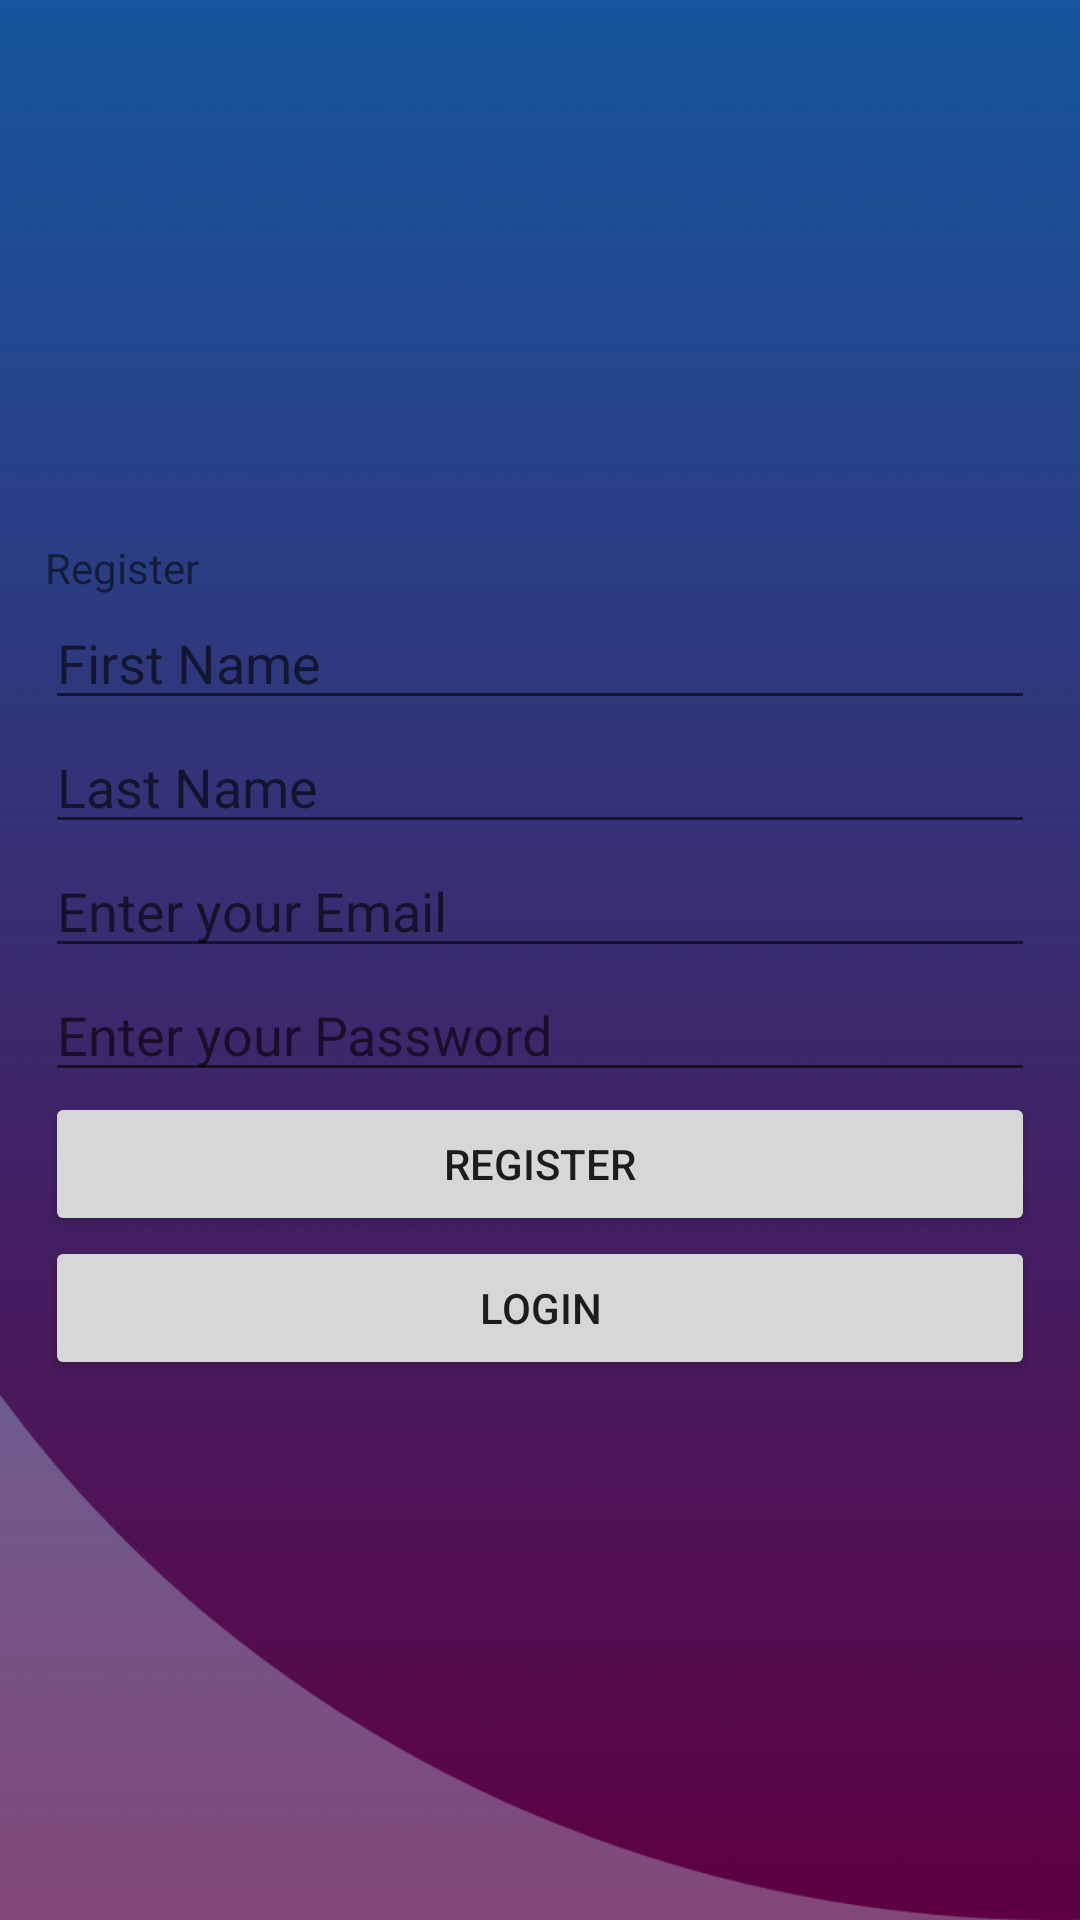

The Android layout XML behind this screen, and the referenced resources:
<!-- AndroidManifest.xml: application theme Theme.RexPetCareApp -->
<!-- res/layout/activity_registration.xml -->
<?xml version="1.0" encoding="utf-8"?>
<LinearLayout
    xmlns:android="http://schemas.android.com/apk/res/android"
    xmlns:tools="http:// schemas.android.com/tools"
    android:layout_width="match_parent"
    android:background="@drawable/sign_up"
    android:layout_height="match_parent"
    android:gravity="center_vertical"
    android:orientation="vertical"
    android:padding="15dp"
    tools:context=".RegistrationActivity">

    

    

    <TextView
        android:layout_width="wrap_content"
        android:layout_height="wrap_content"
        android:text="Register" />

    <EditText
        android:id="@+id/firstname"
        android:layout_width="match_parent"
        android:layout_height="wrap_content"
        android:ems="10"
        android:hint="First Name"
        android:inputType="textPersonName" />

    <EditText
        android:id="@+id/lastname"
        android:layout_width="match_parent"
        android:layout_height="wrap_content"
        android:ems="10"
        android:hint="Last Name"
        android:inputType="textPersonName" />

    <EditText
        android:id="@+id/email"
        android:layout_width="match_parent"
        android:layout_height="wrap_content"
        android:hint="Enter your Email" />

    
    <EditText
        android:id="@+id/passwd"
        android:layout_width="match_parent"
        android:layout_height="wrap_content"
        android:hint="Enter your Password"
        android:inputType="textPassword" />

    
    <Button
        android:id="@+id/btnregister"
        android:layout_width="match_parent"
        android:layout_height="wrap_content"
        android:text="Register" />

    
    <ProgressBar
        android:id="@+id/progressbar"
        android:layout_width="wrap_content"
        android:layout_height="wrap_content"
        android:visibility="gone" />

    <Button
        android:id="@+id/button7"
        android:layout_width="match_parent"
        android:layout_height="wrap_content"
        android:onClick="switchToLoginActivity"
        android:text="Login" />

</LinearLayout>
<!-- resources referenced by this layout -->
<resources>
  <!-- drawable sign_up: png bitmap (drawable-hdpi, 44900 bytes) -->
  <style name="Theme.RexPetCareApp" parent="Theme.MaterialComponents.DayNight.NoActionBar">
          
          <item name="colorPrimary">@color/purple_500</item>
          <item name="colorPrimaryVariant">@color/purple_700</item>
          <item name="colorOnPrimary">@color/white</item>
          
          <item name="colorSecondary">@color/teal_200</item>
          <item name="colorSecondaryVariant">@color/teal_700</item>
          <item name="colorOnSecondary">@color/black</item>
          
          <item name="android:statusBarColor">?attr/colorPrimaryVariant</item>
          
      </style>
  <!-- not gathered from this repository: default colours our renderer supplied (Android Studio template values) -->
  <color name="purple_500">#FF6200EE</color>
  <color name="purple_700">#FF3700B3</color>
  <color name="teal_200">#FF03DAC5</color>
  <color name="teal_700">#FF018786</color>
  <color name="black">#FF000000</color>
  <color name="white">#FFFFFFFF</color>
</resources>
